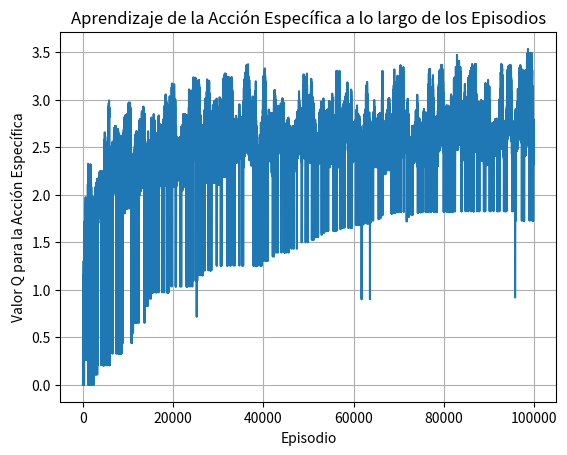

Write the Python code that produced this figure. (Note: this script raises an exception after producing the figure.)


"""# OXO con inteligencia fuerte"""

import random
import matplotlib.pyplot as plt

# Inicializar el tablero
board = [""] * 9
# Parámetros de Q-learning
learning_rate = 0.1
discount_factor = 0.9
# Crear una tabla Q para el agente (en este caso, el jugador "X")
q_table = {}
# Función para codificar el estado del tablero a una cadena
def encode_state(board):
    return "".join(board)
# Función para que la IA haga un movimiento basado en Q-learning
def ai_move(board):
    state = encode_state(board)
    if state not in q_table:
        q_table[state] = [0.0] * 9  # Inicializar valores Q para el estado
    legal_moves = [i for i, cell in enumerate(board) if cell == ""]
    if random.uniform(0, 1) < exploration_prob:
        return random.choice(legal_moves)
    else:
        return max(legal_moves, key=lambda move: q_table[state][move])

# Función para actualizar la tabla Q después de una jugada
def update_q_table(state, action, reward, next_state):
    if state not in q_table:
        q_table[state] = [0.0] * 9
    if next_state not in q_table:
        q_table[next_state] = [0.0] * 9
    q_table[state][action] = q_table[state][action] + learning_rate * (reward + discount_factor * max(q_table[next_state]) - q_table[state][action])

# Función para verificar si un jugador ha ganado
def check_winner(board, player):
    for line in [[0, 1, 2], [3, 4, 5], [6, 7, 8], [0, 3, 6], [1, 4, 7], [2, 5, 8], [0, 4, 8], [2, 4, 6]]:
        if all(board[i] == player for i in line):
            return True
    return False

# Parámetro de exploración
exploration_prob = 0.1

episodes = []
q_values = []
# Ciclo principal del juego
for episode in range(100000):
    board = [""] * 9
    state = encode_state(board)

    while True:
        if "X" not in board and "O" not in board:
            action = random.randint(0, 8)
        else:
            action = ai_move(board)

        if board[action] == "":
            board[action] = "X"

        next_state = encode_state(board)

        if check_winner(board, "X"):
            reward = 1
        elif check_winner(board, "O"):
            reward = -1
        elif "" not in board:
            reward = 0
        else:
            reward = 0  # Juego en curso

        update_q_table(state, action, reward, next_state)

        if check_winner(board, "X"):
            break
        state = next_state

        # Almacena los valores Q para una acción específica en  función de los episodios
        if episode % 10 == 0:
            action_to_track = 0  # Cambiar a la acción que deseas rastrear
            episodes.append(episode)
            q_values.append(q_table[state][action_to_track])


# Graficar los valores Q en función de los episodios
plt.plot(episodes, q_values)
plt.title('Aprendizaje de la Acción Específica a lo largo de los Episodios')
plt.xlabel('Episodio')
plt.ylabel('Valor Q para la Acción Específica')
plt.grid()
plt.show()




# Ahora, puedes utilizar la tabla Q entrenada para jugar contra la IA
board = [ ""] * 9
player_turn = True
while True:
    if player_turn:
        print("Tu turno (X)")
        move = int(input("Elige una casilla (0-8): "))
        if board[move] == "":
            board[move] = "X"
            player_turn = False
    else:
        print("Turno de la IA (O)")
        action = ai_move(board)
        board[action] = "O"
        player_turn = True
    # Mostrar el tablero
    for i in range(0, 9, 3):
        print(" ".join(board[i:i+3]))

    if check_winner(board, "X"):
        print("¡Ganaste!")
        break
    elif check_winner(board, "O"):
        print("¡La IA ganó!")
        break
    elif "" not in board:
        print("Empate")
        break